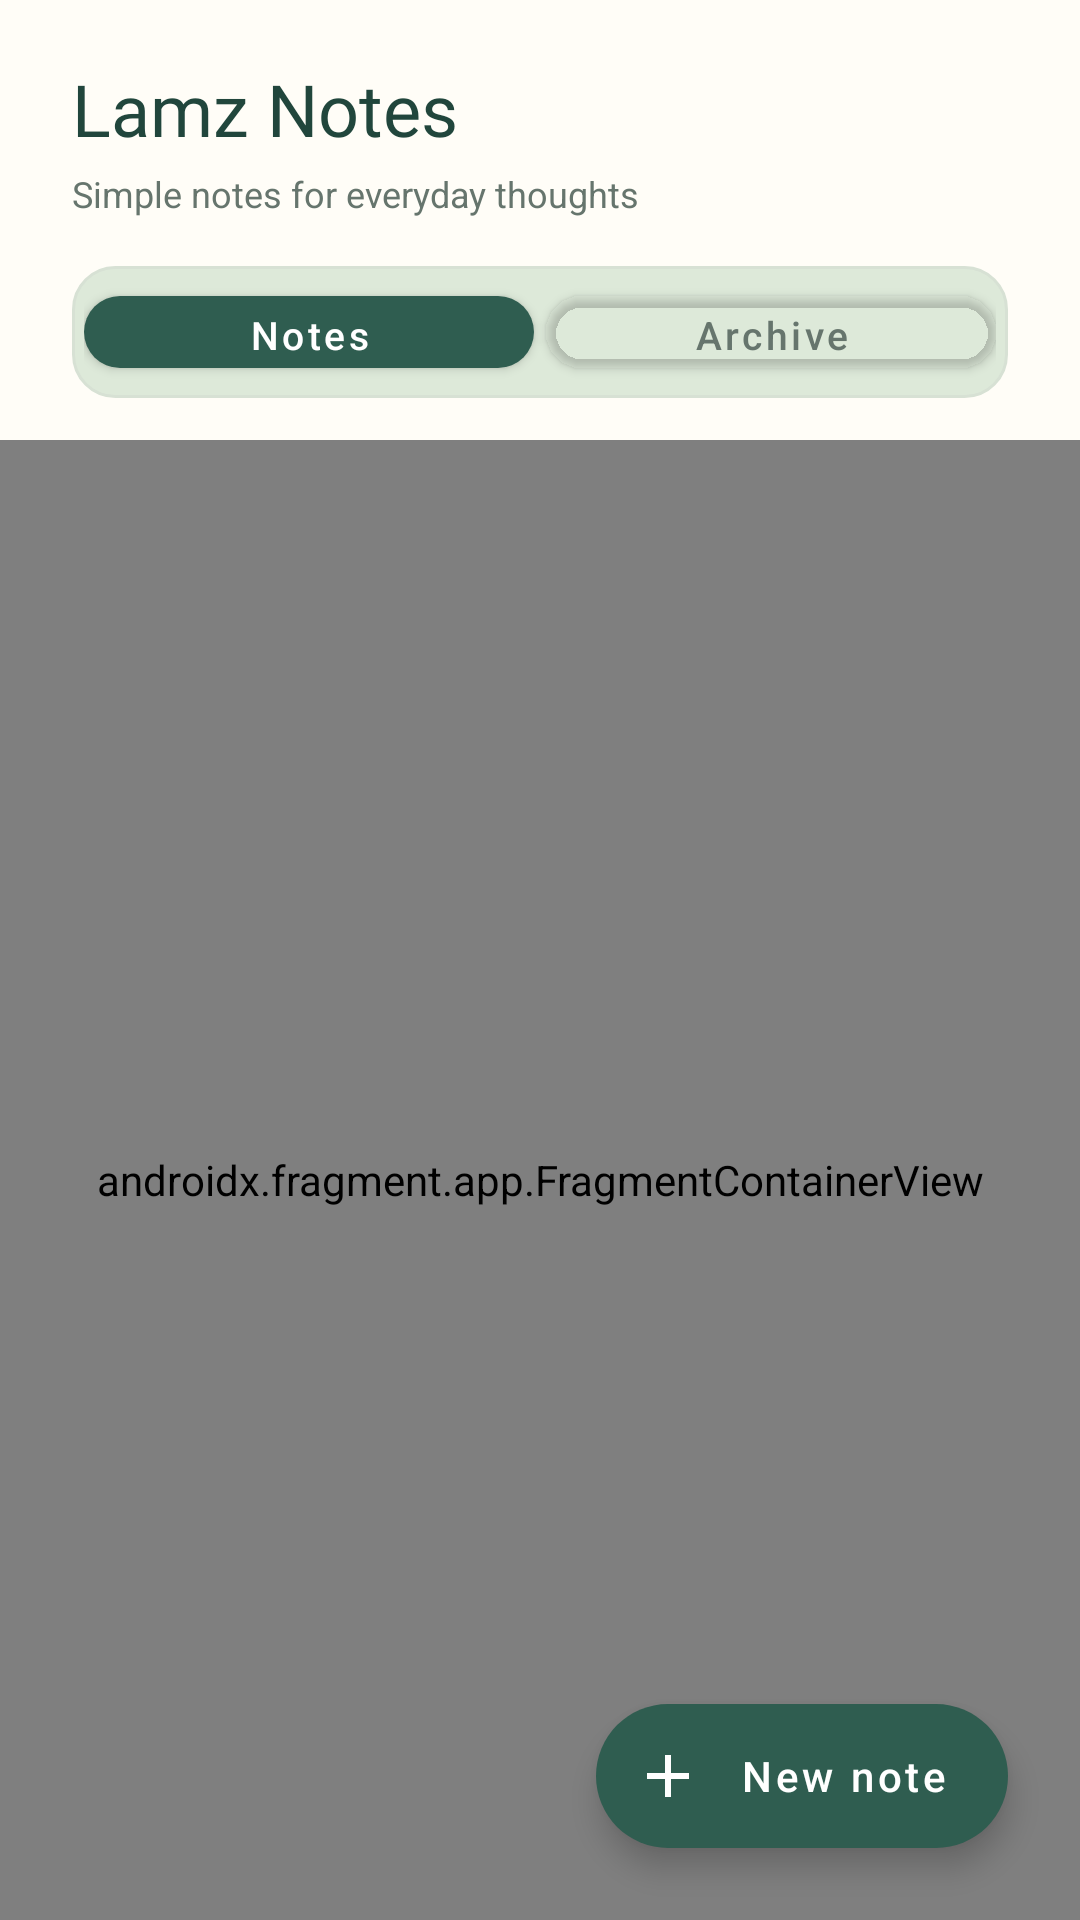

Android layout source for this screen:
<!-- AndroidManifest.xml: application theme Theme.TodoListApp -->
<!-- res/layout/activity_main.xml -->
<?xml version="1.0" encoding="utf-8"?>
<androidx.constraintlayout.widget.ConstraintLayout xmlns:android="http://schemas.android.com/apk/res/android"
    xmlns:app="http://schemas.android.com/apk/res-auto"
    android:id="@+id/container"
    android:layout_width="match_parent"
    android:layout_height="match_parent"
    android:background="@color/surface_nature">

    <LinearLayout
        android:id="@+id/topBar"
        android:layout_width="0dp"
        android:layout_height="wrap_content"
        android:orientation="vertical"
        android:paddingStart="24dp"
        android:paddingTop="20dp"
        android:paddingEnd="24dp"
        android:paddingBottom="14dp"
        android:background="@color/paper"
        app:layout_constraintTop_toTopOf="parent"
        app:layout_constraintStart_toStartOf="parent"
        app:layout_constraintEnd_toEndOf="parent">

        <TextView
            android:layout_width="wrap_content"
            android:layout_height="wrap_content"
            android:text="Lamz Notes"
            android:textColor="@color/forest_dark"
            android:textSize="24sp"
            android:fontFamily="@font/inter_semibold" />

        <TextView
            android:layout_width="wrap_content"
            android:layout_height="wrap_content"
            android:layout_marginTop="4dp"
            android:text="Simple notes for everyday thoughts"
            android:textColor="@color/text_secondary"
            android:textSize="12sp" />

        <LinearLayout
            android:layout_width="match_parent"
            android:layout_height="44dp"
            android:layout_marginTop="16dp"
            android:orientation="horizontal"
            android:background="@drawable/edt_search"
            android:padding="4dp">

            <com.google.android.material.button.MaterialButton
                android:id="@+id/btnNotes"
                android:layout_width="0dp"
                android:layout_height="match_parent"
                android:layout_weight="1"
                android:text="Notes"
                android:textAllCaps="false"
                android:textColor="@color/white"
                android:textSize="13sp"
                app:backgroundTint="@color/forest"
                app:cornerRadius="12dp" />

            <com.google.android.material.button.MaterialButton
                android:id="@+id/btnArchive"
                android:layout_width="0dp"
                android:layout_height="match_parent"
                android:layout_weight="1"
                android:layout_marginStart="4dp"
                android:text="Archive"
                android:textAllCaps="false"
                android:textColor="@color/text_secondary"
                android:textSize="13sp"
                app:backgroundTint="@android:color/transparent"
                app:cornerRadius="12dp" />
        </LinearLayout>
    </LinearLayout>

    <androidx.fragment.app.FragmentContainerView
        android:id="@+id/nav_host_fragment_activity_main"
        android:name="androidx.navigation.fragment.NavHostFragment"
        android:layout_width="0dp"
        android:layout_height="0dp"
        app:defaultNavHost="true"
        app:navGraph="@navigation/mobile_navigation"
        app:layout_constraintTop_toBottomOf="@id/topBar"
        app:layout_constraintBottom_toBottomOf="parent"
        app:layout_constraintStart_toStartOf="parent"
        app:layout_constraintEnd_toEndOf="parent" />

    <com.google.android.material.floatingactionbutton.ExtendedFloatingActionButton
        android:id="@+id/fab"
        android:layout_width="wrap_content"
        android:layout_height="wrap_content"
        android:layout_marginEnd="24dp"
        android:layout_marginBottom="24dp"
        android:text="New note"
        android:textAllCaps="false"
        android:textColor="@color/white"
        app:icon="@drawable/ic_add"
        app:iconTint="@color/white"
        app:backgroundTint="@color/forest"
        app:layout_constraintEnd_toEndOf="parent"
        app:layout_constraintBottom_toBottomOf="parent" />

</androidx.constraintlayout.widget.ConstraintLayout>
<!-- resources referenced by this layout -->
<resources>
  <color name="forest">#2F5D50</color>
  <color name="forest_dark">#21463C</color>
  <color name="paper">#FFFDF7</color>
  <color name="surface_nature">#F3F7F1</color>
  <color name="text_secondary">#66756D</color>
  <color name="white">#FFFFFFFF</color>
  <!-- drawable edt_search (drawable) -->
  <?xml version="1.0" encoding="utf-8"?>
  <selector xmlns:android="http://schemas.android.com/apk/res/android">
      <item>
          <shape android:shape="rectangle">
              <solid android:color="@color/sage_soft" />
              <stroke android:width="1dp" android:color="@color/divider_nature" />
              <corners android:radius="14dp" />
          </shape>
      </item>
  </selector>
  <!-- drawable ic_add (drawable) -->
  <vector android:height="24dp" android:tint="#333A73"
      android:viewportHeight="24" android:viewportWidth="24"
      android:width="24dp" xmlns:android="http://schemas.android.com/apk/res/android">
      <path android:fillColor="@android:color/white" android:pathData="M19,13h-6v6h-2v-6H5v-2h6V5h2v6h6v2z"/>
  </vector>
  <style name="Theme.TodoListApp" parent="Theme.MaterialComponents.DayNight.NoActionBar">
          
          <item name="colorPrimary">@color/color_1</item>
          <item name="colorPrimaryVariant">@color/purple_700</item>
          <item name="colorOnPrimary">@color/white</item>
          
          <item name="colorSecondary">@color/teal_200</item>
          <item name="colorSecondaryVariant">@color/teal_700</item>
          <item name="colorOnSecondary">@color/black</item>
          
          <item name="android:statusBarColor">?attr/colorPrimaryVariant</item>
          <item name="android:navigationBarColor">@color/color_2</item>
          
      </style>
  <color name="sage_soft">#DDE9D9</color>
  <color name="divider_nature">#D7E1D4</color>
  <color name="color_1">#FFFDF7</color>
  <color name="purple_700">#2F5D50</color>
  <color name="teal_200">#BFD8BD</color>
  <color name="teal_700">#557A61</color>
  <color name="black">#1F2D27</color>
  <color name="color_2">#F3F7F1</color>
</resources>
